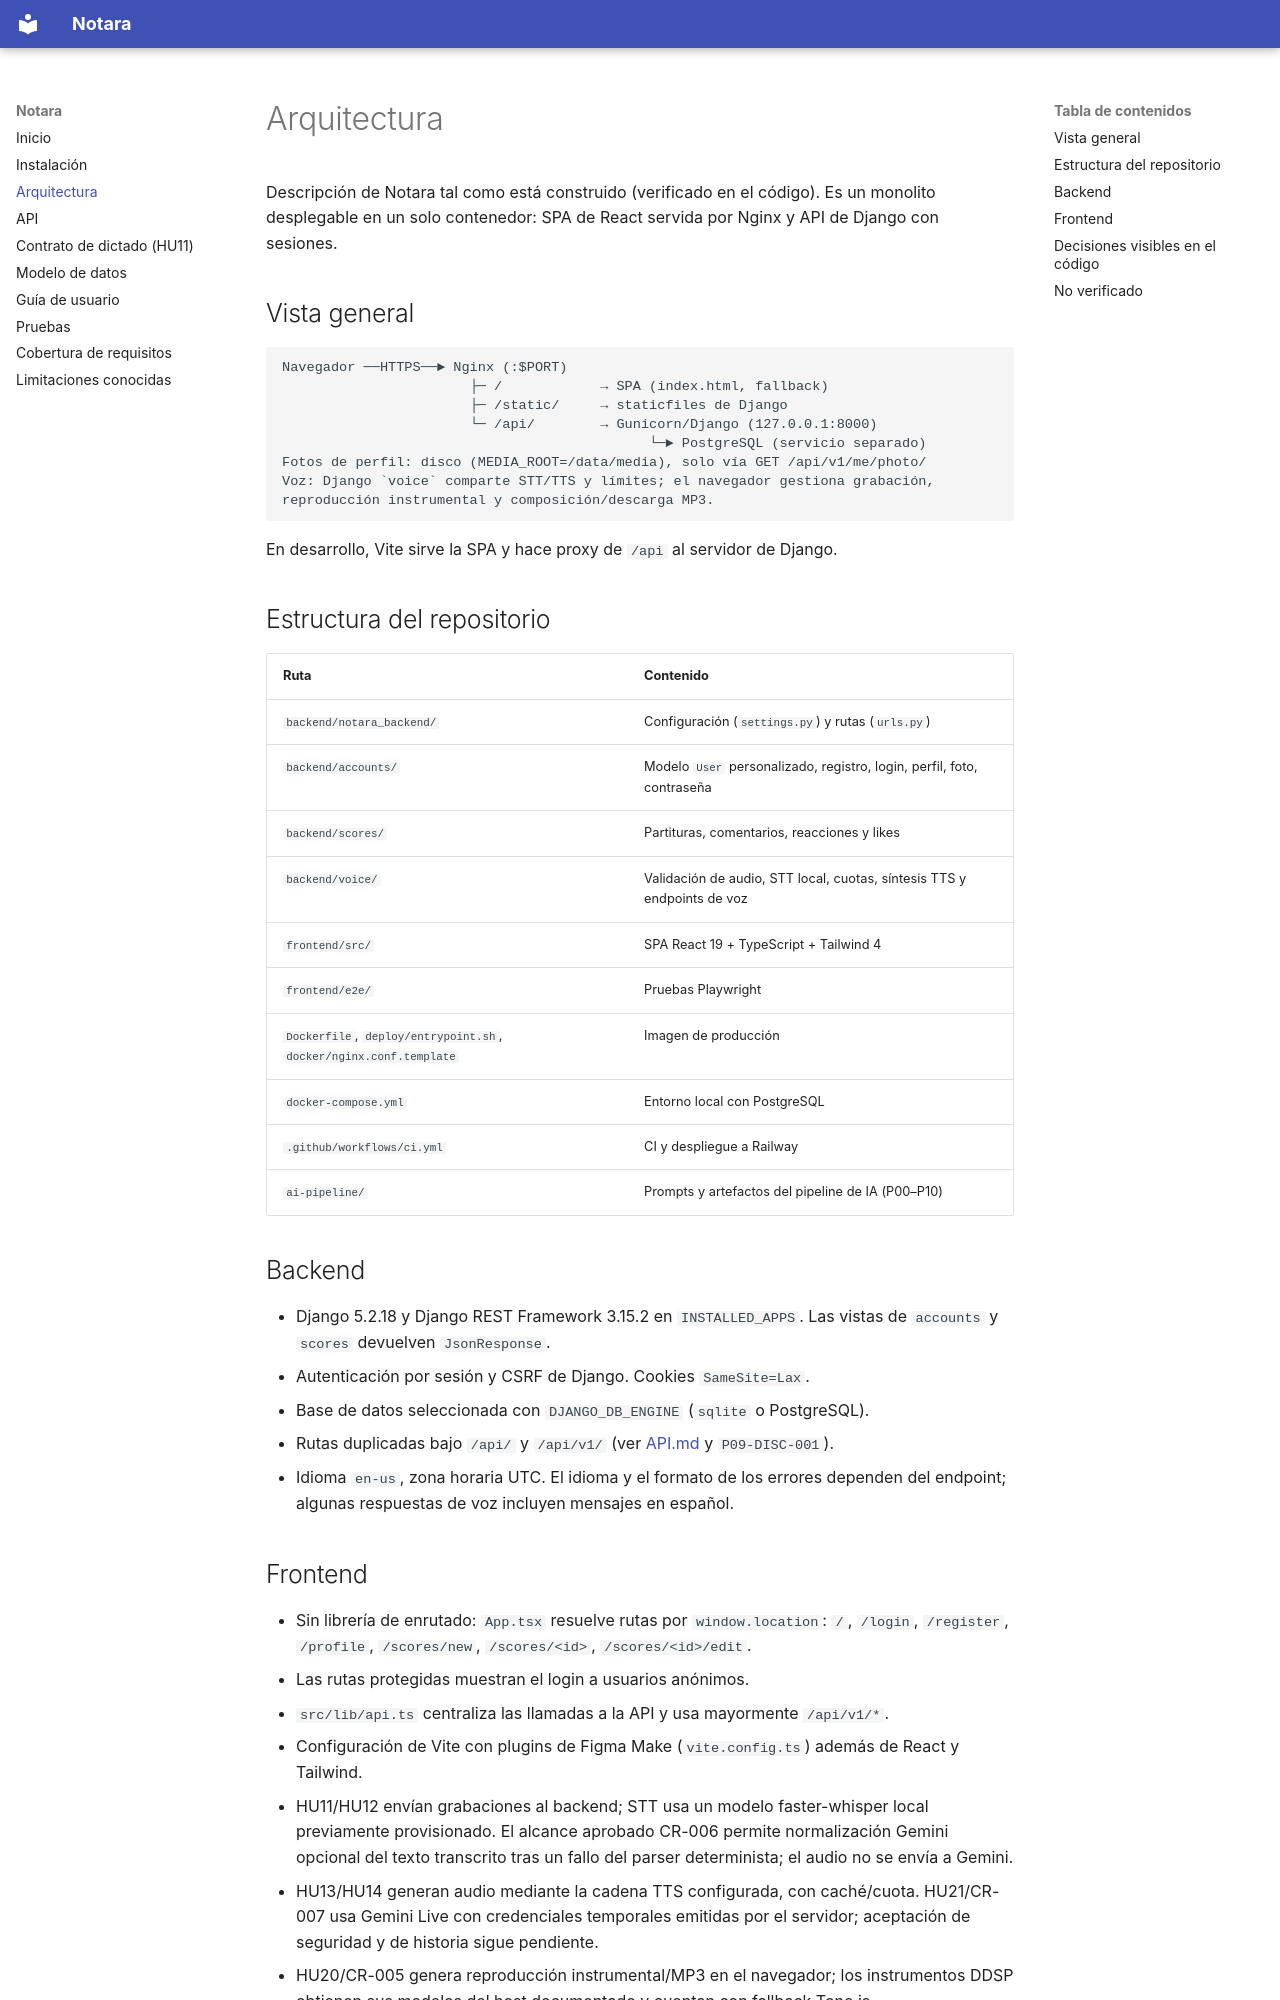

repository: JohanAndresCT/notara-ai-pipeline · page: ARCHITECTURE/index.html · generator: mkdocs

# Arquitectura

Descripción de Notara tal como está construido (verificado en el código). Es un monolito desplegable en un solo contenedor: SPA de React servida por Nginx y API de Django con sesiones.

## Vista general

```text
Navegador ──HTTPS──► Nginx (:$PORT)
                       ├─ /            → SPA (index.html, fallback)
                       ├─ /static/     → staticfiles de Django
                       └─ /api/        → Gunicorn/Django (127.0.0.1:8000)
                                             └─► PostgreSQL (servicio separado)
Fotos de perfil: disco (MEDIA_ROOT=/data/media), solo vía GET /api/v1/me/photo/
Voz: Django `voice` comparte STT/TTS y límites; el navegador gestiona grabación,
reproducción instrumental y composición/descarga MP3.
```

En desarrollo, Vite sirve la SPA y hace proxy de `/api` al servidor de Django.

## Estructura del repositorio

| Ruta | Contenido |
|---|---|
| `backend/notara_backend/` | Configuración (`settings.py`) y rutas (`urls.py`) |
| `backend/accounts/` | Modelo `User` personalizado, registro, login, perfil, foto, contraseña |
| `backend/scores/` | Partituras, comentarios, reacciones y likes |
| `backend/voice/` | Validación de audio, STT local, cuotas, síntesis TTS y endpoints de voz |
| `frontend/src/` | SPA React 19 + TypeScript + Tailwind 4 |
| `frontend/e2e/` | Pruebas Playwright |
| `Dockerfile`, `deploy/entrypoint.sh`, `docker/nginx.conf.template` | Imagen de producción |
| `docker-compose.yml` | Entorno local con PostgreSQL |
| `.github/workflows/ci.yml` | CI y despliegue a Railway |
| `ai-pipeline/` | Prompts y artefactos del pipeline de IA (P00–P10) |

## Backend

- Django 5.2.18 y Django REST Framework 3.15.2 en `INSTALLED_APPS`. Las vistas de `accounts` y `scores` devuelven `JsonResponse`.
- Autenticación por sesión y CSRF de Django. Cookies `SameSite=Lax`.
- Base de datos seleccionada con `DJANGO_DB_ENGINE` (`sqlite` o PostgreSQL).
- Rutas duplicadas bajo `/api/` y `/api/v1/` (ver [API.md](./API.md) y `P09-DISC-001`).
- Idioma `en-us`, zona horaria UTC. El idioma y el formato de los errores dependen del endpoint; algunas respuestas de voz incluyen mensajes en español.
